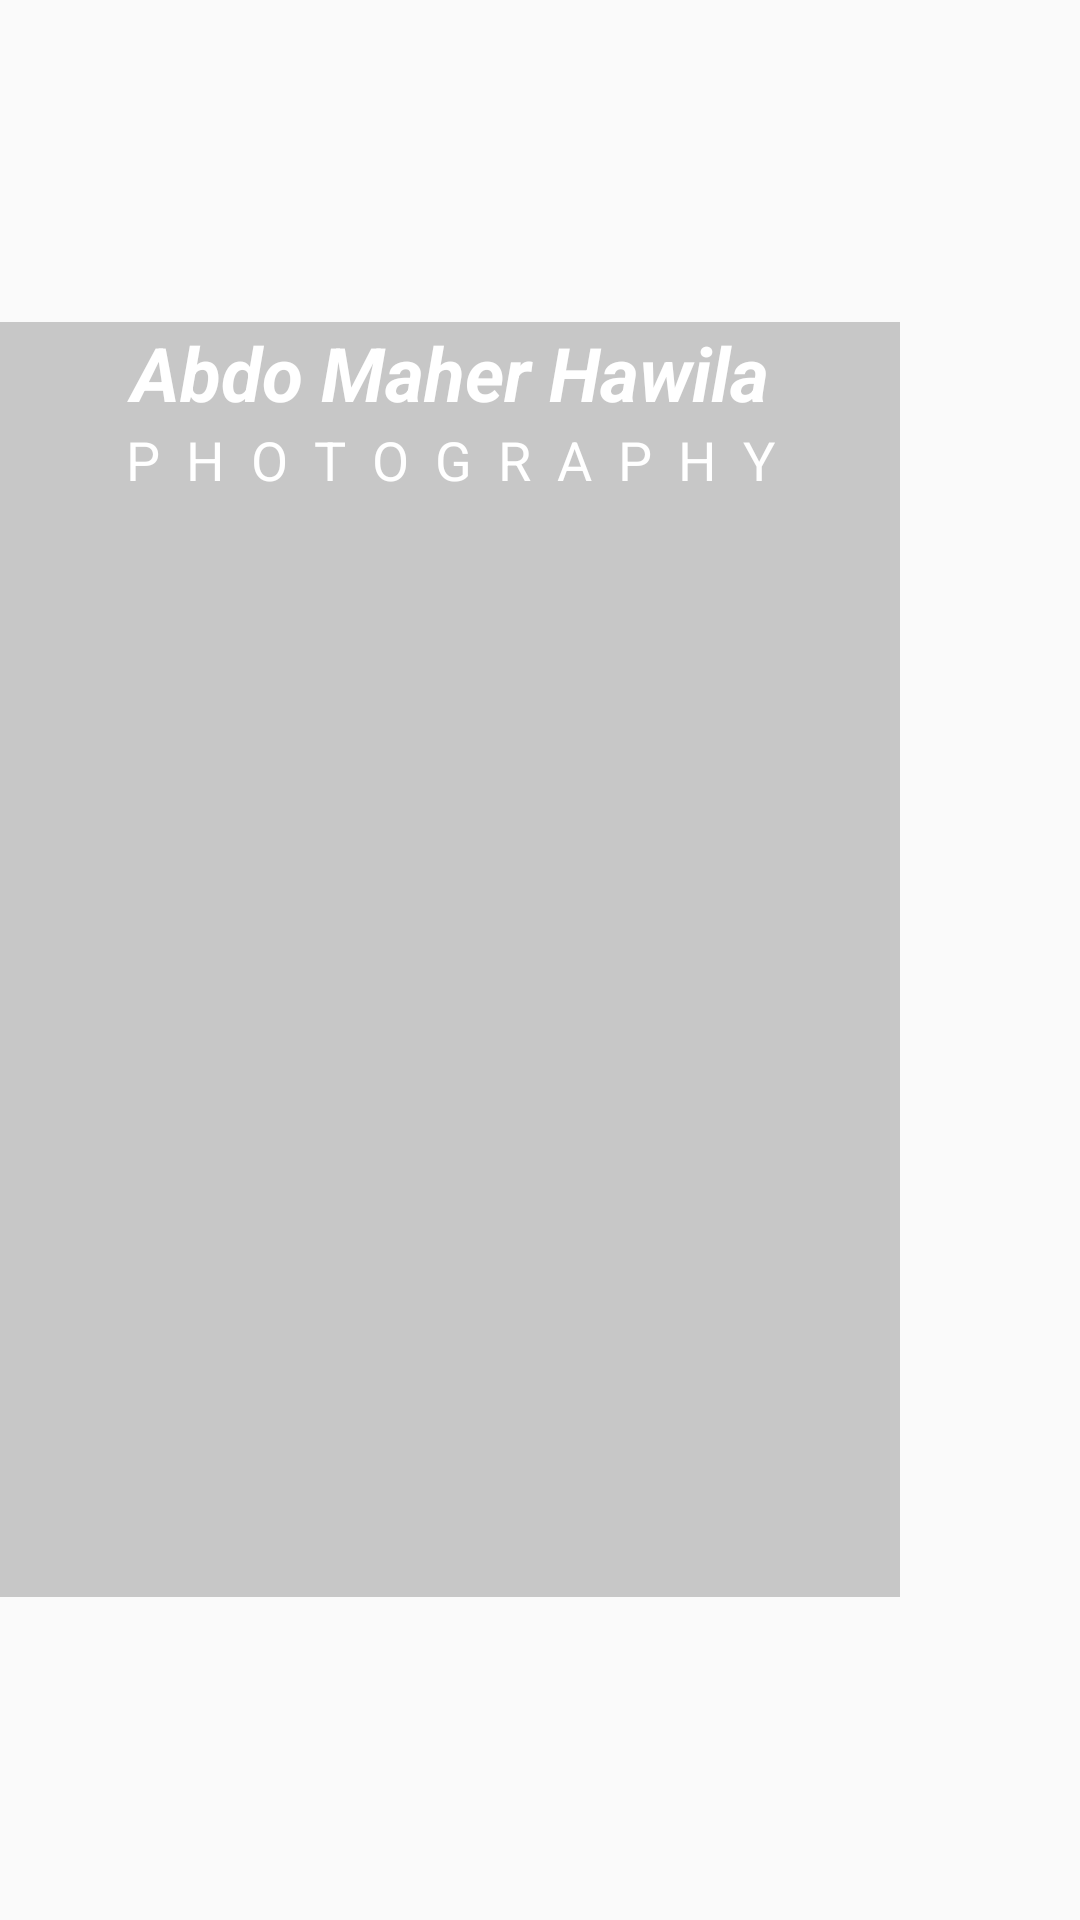

Reconstruct the res/layout file that produces this screen, plus the resources it refers to.
<!-- AndroidManifest.xml: application theme FullScreenTheme -->
<!-- res/layout/activity_admin_profile.xml -->
<?xml version="1.0" encoding="utf-8"?>
<RelativeLayout xmlns:android="http://schemas.android.com/apk/res/android"
    xmlns:tools="http://schemas.android.com/tools"
    android:id="@+id/activity_admin_profile"
    android:layout_width="match_parent"
    android:layout_height="match_parent"
    tools:context="com.hawila.hawila.Profile.AdminProfile">
    <ImageView
        android:layout_width="match_parent"
        android:layout_height="match_parent"
        android:scaleType="centerCrop"
        android:id="@+id/profile_show"
        />
    <RelativeLayout
        android:layout_width="300dp"
        android:layout_height="425dp"
        android:layout_centerVertical="true"
        android:background="#000000"
        android:orientation="vertical"
        android:alpha="0.2"/>
    <RelativeLayout
        android:layout_width="300dp"
        android:layout_height="425dp"
        android:layout_centerVertical="true"
        android:id="@+id/pop_bio"
        android:alpha="1"
        >
        <TextView
            android:layout_width="match_parent"
            android:layout_height="wrap_content"
            android:text="Abdo Maher Hawila"
            android:gravity="center"
            android:textSize="25sp"
            android:layout_alignParentTop="true"
            android:textStyle="bold|italic"
            android:textColor="#FFFFFF"
            android:textAppearance="?android:textAppearanceLarge"
            android:id="@+id/name_show"
            android:singleLine="true"
            />
        <TextView
            android:layout_width="match_parent"
            android:layout_height="wrap_content"
            android:gravity="center"
            android:text="P  H  O  T  O  G  R  A  P  H  Y"
            android:textStyle="normal"
            android:textColor="#FFFFFF"
            android:textAppearance="?android:textAppearanceMedium"
            android:layout_below="@+id/name_show"
            android:id="@+id/work_show"
            android:singleLine="true"
            />
        <ScrollView
            android:layout_width="300dp"
            android:layout_height="match_parent"
            android:layout_below="@+id/work_show"
            >
            <TextView
                android:textColor="#FFFFFF"
                android:layout_width="match_parent"
                android:layout_height="match_parent"
                android:textSize="16sp"
                android:textStyle="bold"
                android:textAlignment="center"
                android:textAppearance="?android:textAppearanceMedium"
                android:id="@+id/word_show"
                />
        </ScrollView>
    </RelativeLayout>
</RelativeLayout>
<!-- resources referenced by this layout -->
<resources>
  <style name="FullScreenTheme" parent="AppTheme">
          <item name="android:windowTranslucentNavigation">true</item>
          <item name="android:windowTranslucentStatus">true</item>
      </style>
  <style name="AppTheme" parent="Theme.AppCompat.Light.NoActionBar">
          
          <item name="colorPrimary">@color/colorPrimary</item>
          <item name="colorPrimaryDark">@color/colorPrimaryDark</item>
          <item name="colorAccent">@color/colorAccent</item>
      </style>
  <color name="colorPrimary">#3F51B5</color>
  <color name="colorPrimaryDark">#303F9F</color>
  <color name="colorAccent">#FF4081</color>
</resources>
